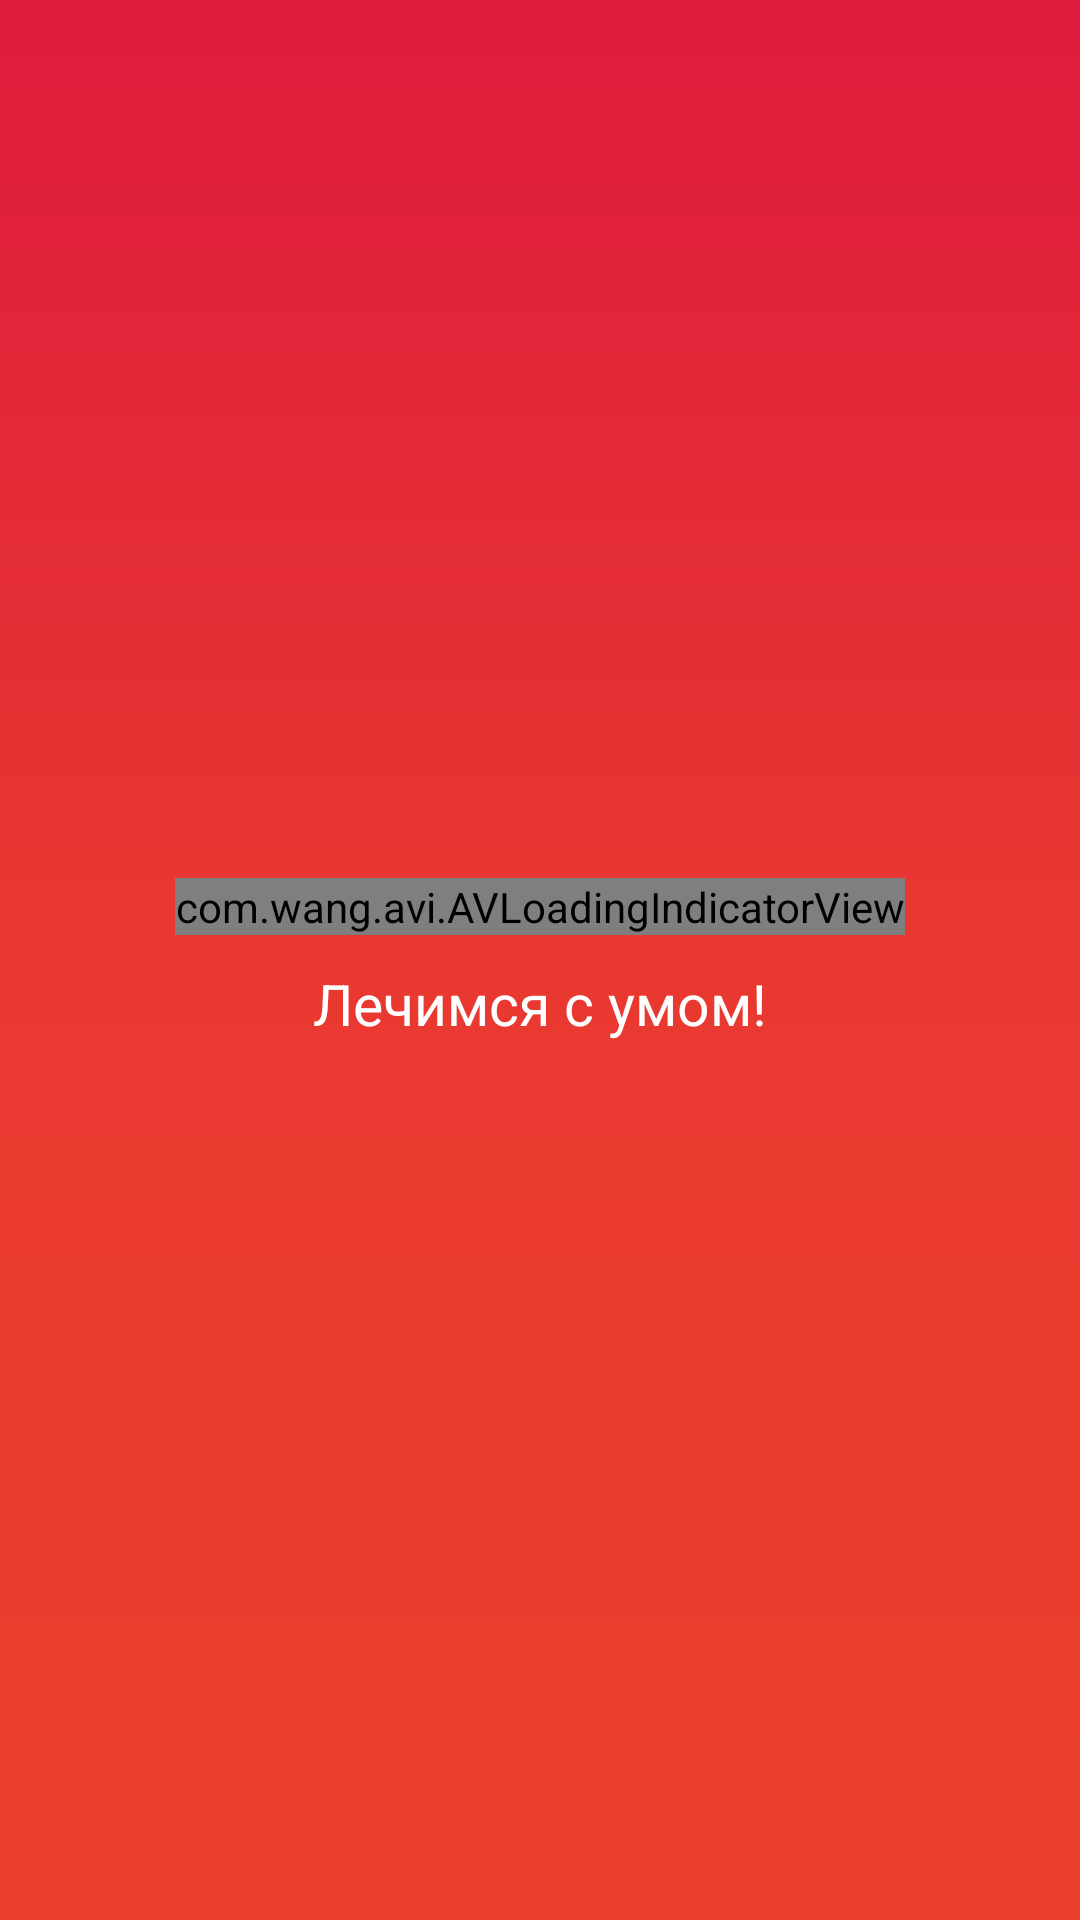

Layout XML and referenced resources for this Android screen:
<!-- AndroidManifest.xml: application theme AppTheme -->
<!-- res/layout/activity_splash.xml -->
<?xml version="1.0" encoding="utf-8"?>
<android.support.constraint.ConstraintLayout xmlns:android="http://schemas.android.com/apk/res/android"
                                             xmlns:app="http://schemas.android.com/apk/res-auto"
                                             android:layout_width="match_parent"
                                             android:layout_height="match_parent"
                                             android:background="@drawable/bg">

    <RelativeLayout
        android:layout_width="match_parent"
        android:layout_height="match_parent">

        <LinearLayout
            android:layout_width="wrap_content"
            android:layout_height="wrap_content"
            android:layout_centerInParent="true"
            android:gravity="center"
            android:orientation="vertical">

            <com.wang.avi.AVLoadingIndicatorView
                android:layout_width="wrap_content"
                android:layout_height="wrap_content"
                app:indicatorName="BallGridPulseIndicator"/>

            <TextView
                android:layout_width="wrap_content"
                android:layout_height="wrap_content"
                android:layout_marginTop="@dimen/marginNormal"
                android:text="@string/splashTitle"
                android:textColor="@color/splashTitle"
                android:textSize="@dimen/textSuperBig"/>
        </LinearLayout>
    </RelativeLayout>

</android.support.constraint.ConstraintLayout>
<!-- resources referenced by this layout -->
<resources>
  <color name="splashTitle">#fff</color>
  <dimen name="marginNormal">6.5dp</dimen>
  <dimen name="textSuperBig">18sp</dimen>
  <!-- drawable bg (drawable) -->
  <?xml version="1.0" encoding="utf-8"?>
  <layer-list xmlns:android="http://schemas.android.com/apk/res/android">
      <item>
          <shape>
              <gradient
                  android:angle="90"
                  android:centerColor="#e93830"
                  android:endColor="#de1b3d"
                  android:startColor="#eb402e"/>
          </shape>
      </item>
  </layer-list>
  <string name="splashTitle">Лечимся с умом!</string>
  <style name="AppTheme" parent="Theme.AppCompat.Light.NoActionBar">
          
          <item name="colorPrimary">@color/colorPrimary</item>
          <item name="colorPrimaryDark">@color/colorPrimaryDark</item>
          <item name="colorAccent">@color/colorAccent</item>
          <item name="android:windowNoTitle">true</item>
          <item name="windowActionBar">false</item>
      </style>
  <color name="colorPrimary">#3e485d</color>
  <color name="colorPrimaryDark">#3e485d</color>
  <color name="colorAccent">#33b3ea</color>
</resources>
